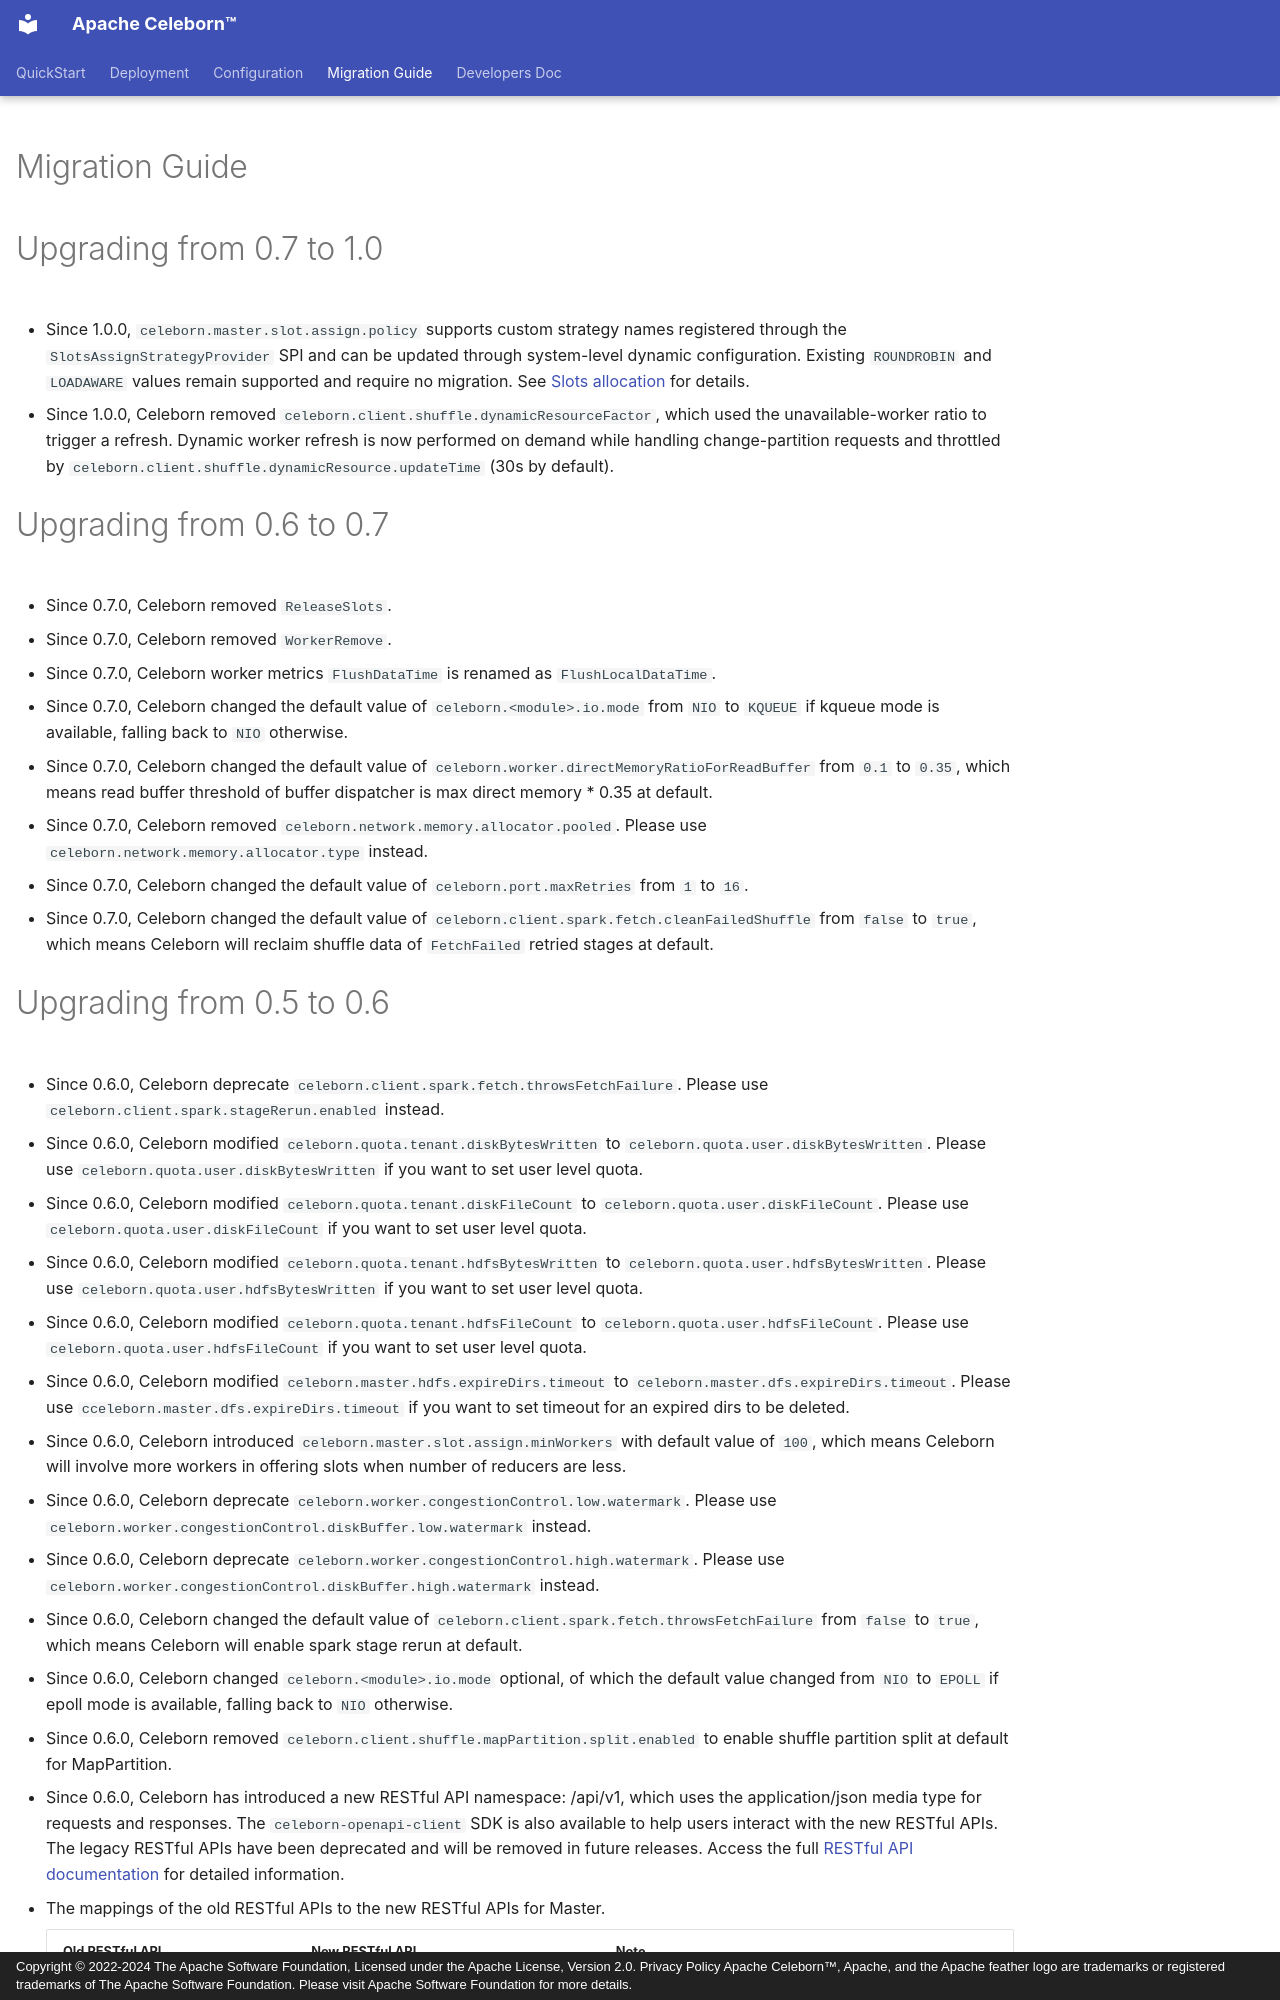

repository: apache/celeborn · page: migration/index.html · generator: mkdocs · copyright: Copyright © 2022-2024 The Apache Software Foundation, Licensed under the Apache License, Version 2.0. Privacy Policy Apache Celeborn™, Apache, and the Apache feather logo are trademarks or registered trademarks of The Apache Software Foundation. Please visit Apache Software Foundation for more details.

---
hide:
  - navigation

license: |
  Licensed to the Apache Software Foundation (ASF) under one or more
  contributor license agreements.  See the NOTICE file distributed with
  this work for additional information regarding copyright ownership.
  The ASF licenses this file to You under the Apache License, Version 2.0
  (the "License"); you may not use this file except in compliance with
  the License.  You may obtain a copy of the License at

      https://www.apache.org/licenses/LICENSE-2.0

  Unless required by applicable law or agreed to in writing, software
  distributed under the License is distributed on an "AS IS" BASIS,
  WITHOUT WARRANTIES OR CONDITIONS OF ANY KIND, either express or implied.
  See the License for the specific language governing permissions and
  limitations under the License.
---

# Migration Guide

# Upgrading from 0.7 to 1.0

- Since 1.0.0, `celeborn.master.slot.assign.policy` supports custom strategy names registered through
  the `SlotsAssignStrategyProvider` SPI and can be updated through system-level dynamic
  configuration. Existing `ROUNDROBIN` and `LOADAWARE` values remain supported and require no
  migration. See [Slots allocation](./developers/slotsallocation.md#custom-strategies) for details.

- Since 1.0.0, Celeborn removed `celeborn.client.shuffle.dynamicResourceFactor`, which used the
  unavailable-worker ratio to trigger a refresh. Dynamic worker refresh is now performed on demand
  while handling change-partition requests and throttled by
  `celeborn.client.shuffle.dynamicResource.updateTime` (30s by default).

# Upgrading from 0.6 to 0.7

- Since 0.7.0, Celeborn removed `ReleaseSlots`.

- Since 0.7.0, Celeborn removed `WorkerRemove`.

- Since 0.7.0, Celeborn worker metrics `FlushDataTime` is renamed as `FlushLocalDataTime`.

- Since 0.7.0, Celeborn changed the default value of `celeborn.<module>.io.mode` from `NIO` to `KQUEUE` if kqueue mode is available, falling back to `NIO` otherwise.

- Since 0.7.0, Celeborn changed the default value of `celeborn.worker.directMemoryRatioForReadBuffer` from `0.1` to `0.35`, which means read buffer threshold of buffer dispatcher is max direct memory * 0.35 at default.

- Since 0.7.0, Celeborn removed `celeborn.network.memory.allocator.pooled`. Please use `celeborn.network.memory.allocator.type` instead.

- Since 0.7.0, Celeborn changed the default value of `celeborn.port.maxRetries` from `1` to `16`.

- Since 0.7.0, Celeborn changed the default value of `celeborn.client.spark.fetch.cleanFailedShuffle` from `false` to `true`, which means Celeborn will reclaim shuffle data of `FetchFailed` retried stages at default.
